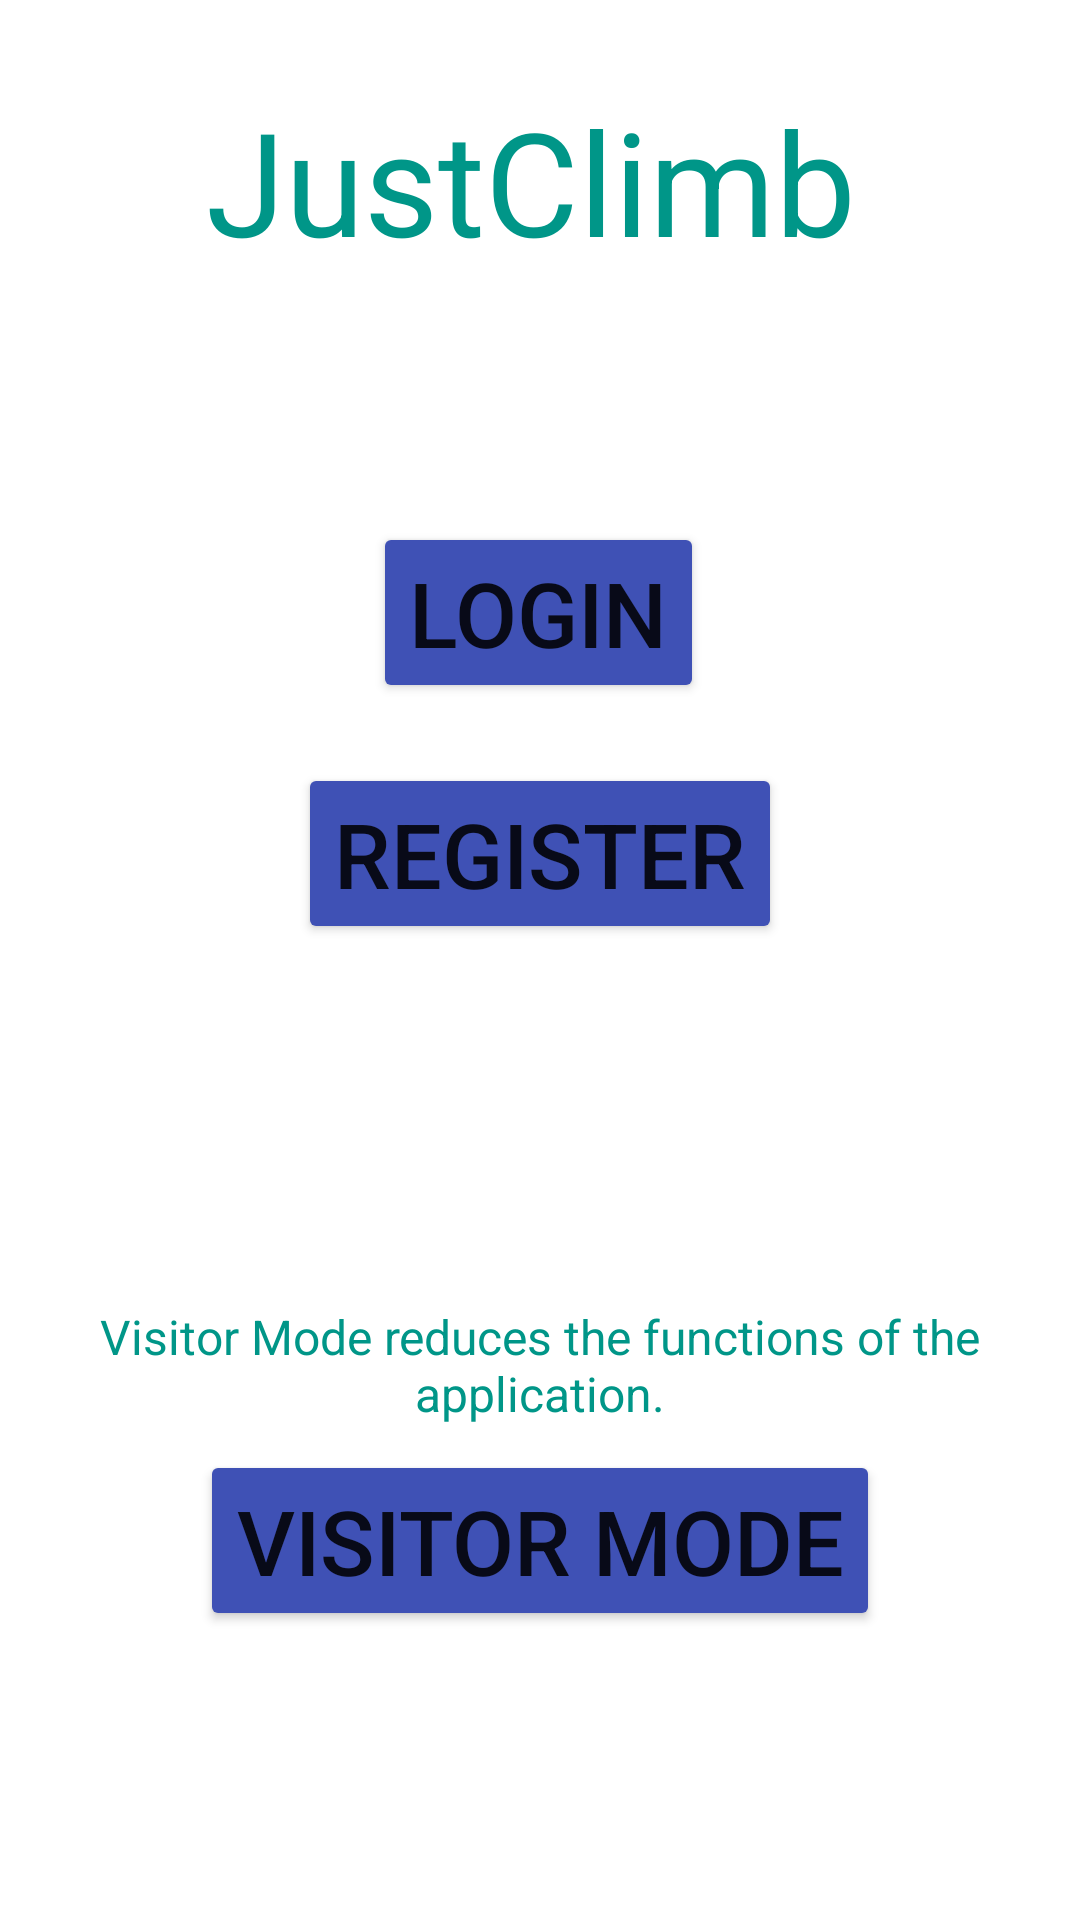

Android layout source for this screen:
<!-- AndroidManifest.xml: application theme Theme.TirocinioJustClimb -->
<!-- res/layout/activity_main.xml -->
<?xml version="1.0" encoding="utf-8"?>
<androidx.constraintlayout.widget.ConstraintLayout xmlns:android="http://schemas.android.com/apk/res/android"
    xmlns:app="http://schemas.android.com/apk/res-auto"
    xmlns:tools="http://schemas.android.com/tools"
    android:layout_width="match_parent"
    android:layout_height="match_parent"
    tools:context=".MainActivity">

    <TextView
        android:id="@+id/textView2"
        android:layout_width="223dp"
        android:layout_height="62dp"
        android:layout_marginTop="28dp"
        android:text="@string/app_name"
        android:textColor="#009688"
        android:textSize="48sp"
        app:layout_constraintEnd_toEndOf="parent"
        app:layout_constraintStart_toStartOf="parent"
        app:layout_constraintTop_toTopOf="parent" />

    <TextView
        android:id="@+id/textView3"
        android:layout_width="wrap_content"
        android:layout_height="wrap_content"
        android:layout_marginTop="120dp"
        android:text="@string/TextViewerMode"
        android:textColor="#009688"
        android:textSize="16sp"
        android:gravity="center"
        app:layout_constraintEnd_toEndOf="parent"
        app:layout_constraintHorizontal_bias="0.483"
        app:layout_constraintStart_toStartOf="parent"
        app:layout_constraintTop_toBottomOf="@+id/register_btn" />

    <Button
        android:id="@+id/login_btn"
        android:layout_width="wrap_content"
        android:layout_height="wrap_content"
        android:layout_marginTop="84dp"
        android:text="@string/login"
        android:textSize="30sp"
        app:backgroundTint="#3F51B5"
        app:layout_constraintEnd_toEndOf="parent"
        app:layout_constraintHorizontal_bias="0.498"
        app:layout_constraintStart_toStartOf="parent"
        app:layout_constraintTop_toBottomOf="@+id/textView2" />

    <Button
        android:id="@+id/register_btn"
        android:layout_width="wrap_content"
        android:layout_height="wrap_content"
        android:layout_marginTop="20dp"
        android:text="@string/register"
        android:textSize="30sp"
        app:backgroundTint="#3F51B5"
        app:layout_constraintEnd_toEndOf="parent"
        app:layout_constraintHorizontal_bias="0.5"
        app:layout_constraintStart_toStartOf="parent"
        app:layout_constraintTop_toBottomOf="@+id/login_btn" />

    <Button
        android:id="@+id/viewer_mode_btn"
        android:layout_width="wrap_content"
        android:layout_height="wrap_content"
        android:layout_marginTop="8dp"
        android:text="@string/viewer_mode"
        android:textSize="30sp"
        app:backgroundTint="#3F51B5"
        app:layout_constraintEnd_toEndOf="parent"
        app:layout_constraintStart_toStartOf="parent"
        app:layout_constraintTop_toBottomOf="@+id/textView3" />

</androidx.constraintlayout.widget.ConstraintLayout>
<!-- resources referenced by this layout -->
<resources>
  <string name="TextViewerMode">Visitor Mode reduces the functions of the application.</string>
  <string name="app_name">JustClimb</string>
  <string name="login">Login</string>
  <string name="register">Register</string>
  <string name="viewer_mode">Visitor mode</string>
  <style name="Theme.TirocinioJustClimb" parent="Theme.MaterialComponents.DayNight.DarkActionBar">
          
          <item name="colorPrimary">@color/purple_500</item>
          <item name="colorPrimaryVariant">@color/purple_700</item>
          <item name="colorOnPrimary">@color/white</item>
          
          <item name="colorSecondary">@color/teal_200</item>
          <item name="colorSecondaryVariant">@color/teal_700</item>
          <item name="colorOnSecondary">@color/black</item>
          
          <item name="android:statusBarColor" tools:targetApi="l">?attr/colorPrimaryVariant</item>
          
      </style>
  <!-- not gathered from this repository: default colours our renderer supplied (Android Studio template values) -->
  <color name="purple_500">#FF6200EE</color>
  <color name="purple_700">#FF3700B3</color>
  <color name="teal_200">#FF03DAC5</color>
  <color name="teal_700">#FF018786</color>
  <color name="black">#FF000000</color>
  <color name="white">#FFFFFFFF</color>
</resources>
